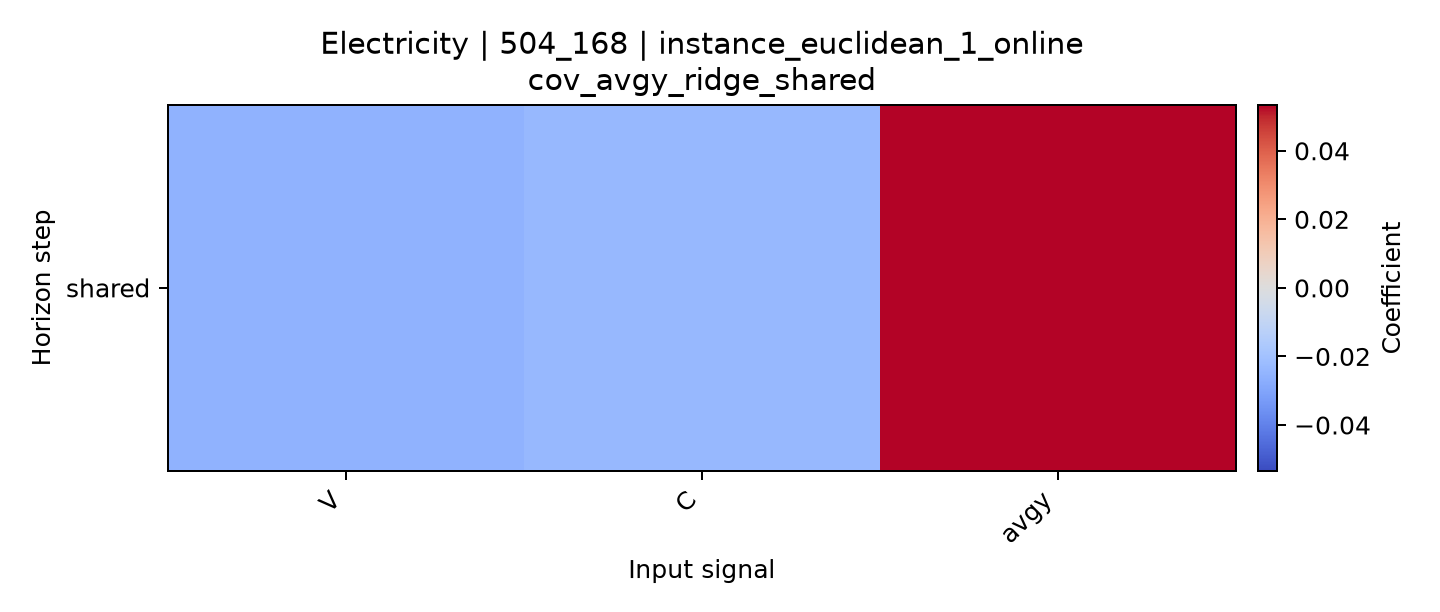

Source data for this figure (header and first rows):
horizon, V, C, avgy
shared, -0.0257, -0.02374, 0.05335
